Labelled photos from "casting_data_augm", an image-classification folder in AdKamat2411/Manufacturing-Detection. The possible labels are: defective front, ok front.

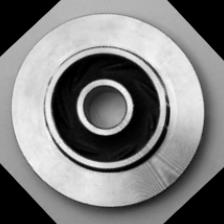
Label: ok front

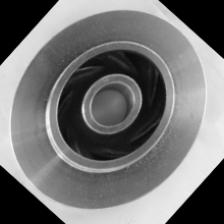
Label: ok front

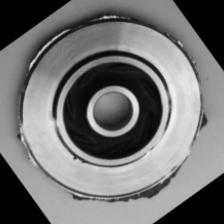
Label: defective front

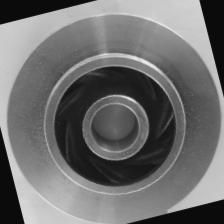
Label: ok front

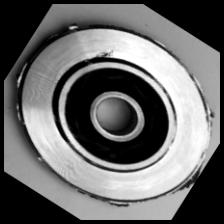
Label: defective front

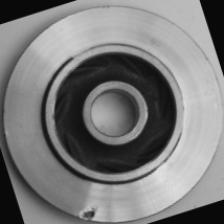
Label: defective front
